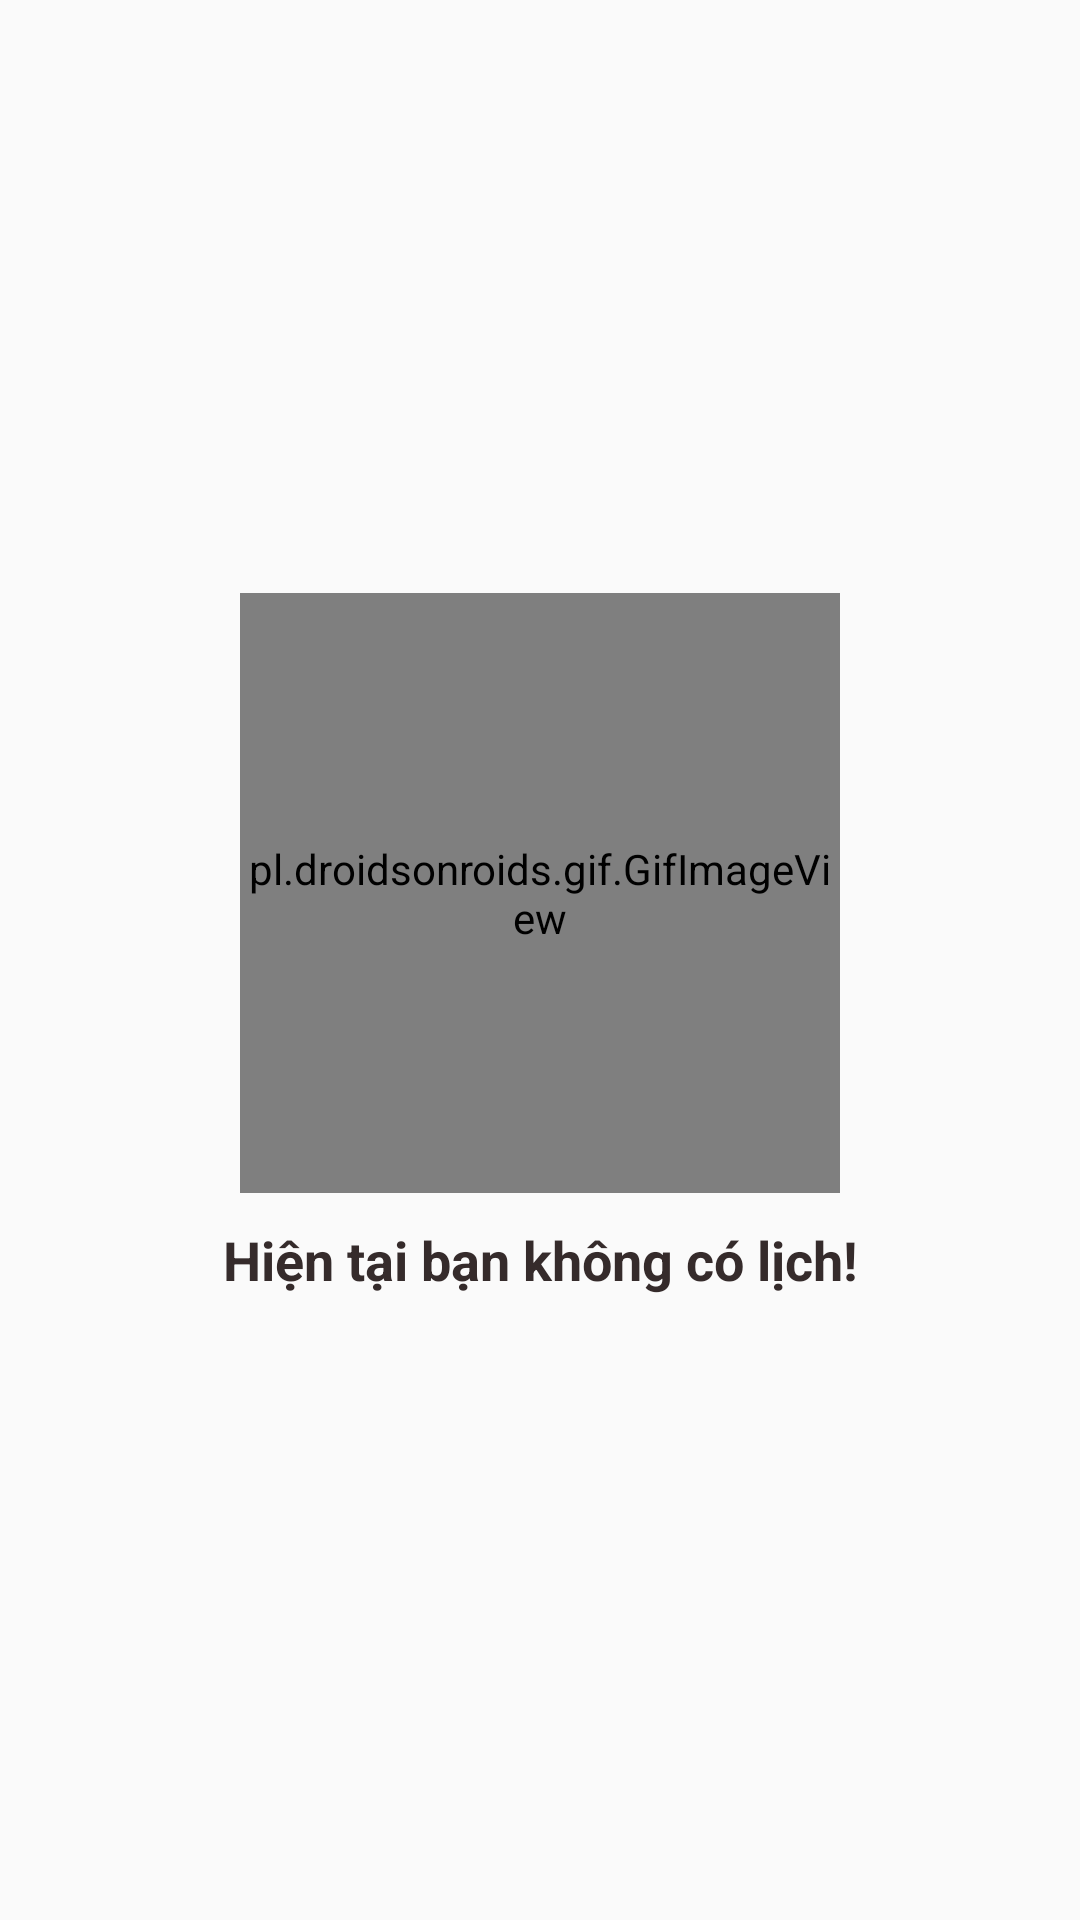

This screen was rendered from an Android layout file. Write that file and the resources it references.
<!-- AndroidManifest.xml: application theme AppTheme -->
<!-- res/layout/fragment_all.xml -->
<FrameLayout xmlns:android="http://schemas.android.com/apk/res/android"
    xmlns:tools="http://schemas.android.com/tools"
    android:layout_width="match_parent"
    android:layout_height="match_parent"
    tools:context=".FragmentAll">

    <RelativeLayout
        android:id="@+id/bk_image2"
        android:layout_width="wrap_content"
        android:layout_gravity="center"
        android:layout_height="wrap_content"
        android:gravity="center">

        <LinearLayout
            android:layout_width="match_parent"
            android:layout_height="match_parent"
            android:layout_gravity="center"
            android:gravity="center"
            android:orientation="vertical">

            <pl.droidsonroids.gif.GifImageView
                android:id="@+id/gifall"
                android:layout_width="200dp"
                android:layout_height="200dp" />

            <TextView
                android:id="@+id/txtShow1"
                android:layout_width="match_parent"
                android:layout_height="wrap_content"
                android:layout_gravity="center_vertical"
                android:gravity="center_horizontal"
                android:padding="10dp"
                android:paddingLeft="10dp"
                android:text="Hiện tại bạn không có lịch!"
                android:textColor="@color/primaryTextColor"
                android:textSize="18dp"
                android:textStyle="bold" />
        </LinearLayout>

    </RelativeLayout>

    <ExpandableListView
        android:groupIndicator="@drawable/iconchange"
        android:paddingTop="5dp"
        android:id="@+id/lv_tatca"
        android:layout_width="match_parent"
        android:layout_height="match_parent" />

</FrameLayout>
<!-- resources referenced by this layout -->
<resources>
  <color name="primaryTextColor">#352B2B</color>
  <!-- drawable iconchange (drawable) -->
  <?xml version="1.0" encoding="utf-8"?>
  <animation-list xmlns:android="http://schemas.android.com/apk/res/android">
  
      <selector xmlns:android="http://schemas.android.com/apk/res/android">
          <item
              android:drawable="@drawable/ic_arrow_downward_black_24dp"
              android:state_empty="true" />
          <item
              android:drawable="@drawable/ic_arrow_forward_black_24dp"
              android:state_expanded="true" />
      </selector>
  
  </animation-list>
  <style name="AppTheme" parent="Theme.AppCompat.Light.NoActionBar">
          <item name="colorPrimary">@color/colorPrimary</item>
          <item name="colorPrimaryDark">@color/colorPrimaryDark</item>
      </style>
  <color name="colorPrimary">#be1f25</color>
  <color name="colorPrimaryDark">#be1f25</color>
</resources>
